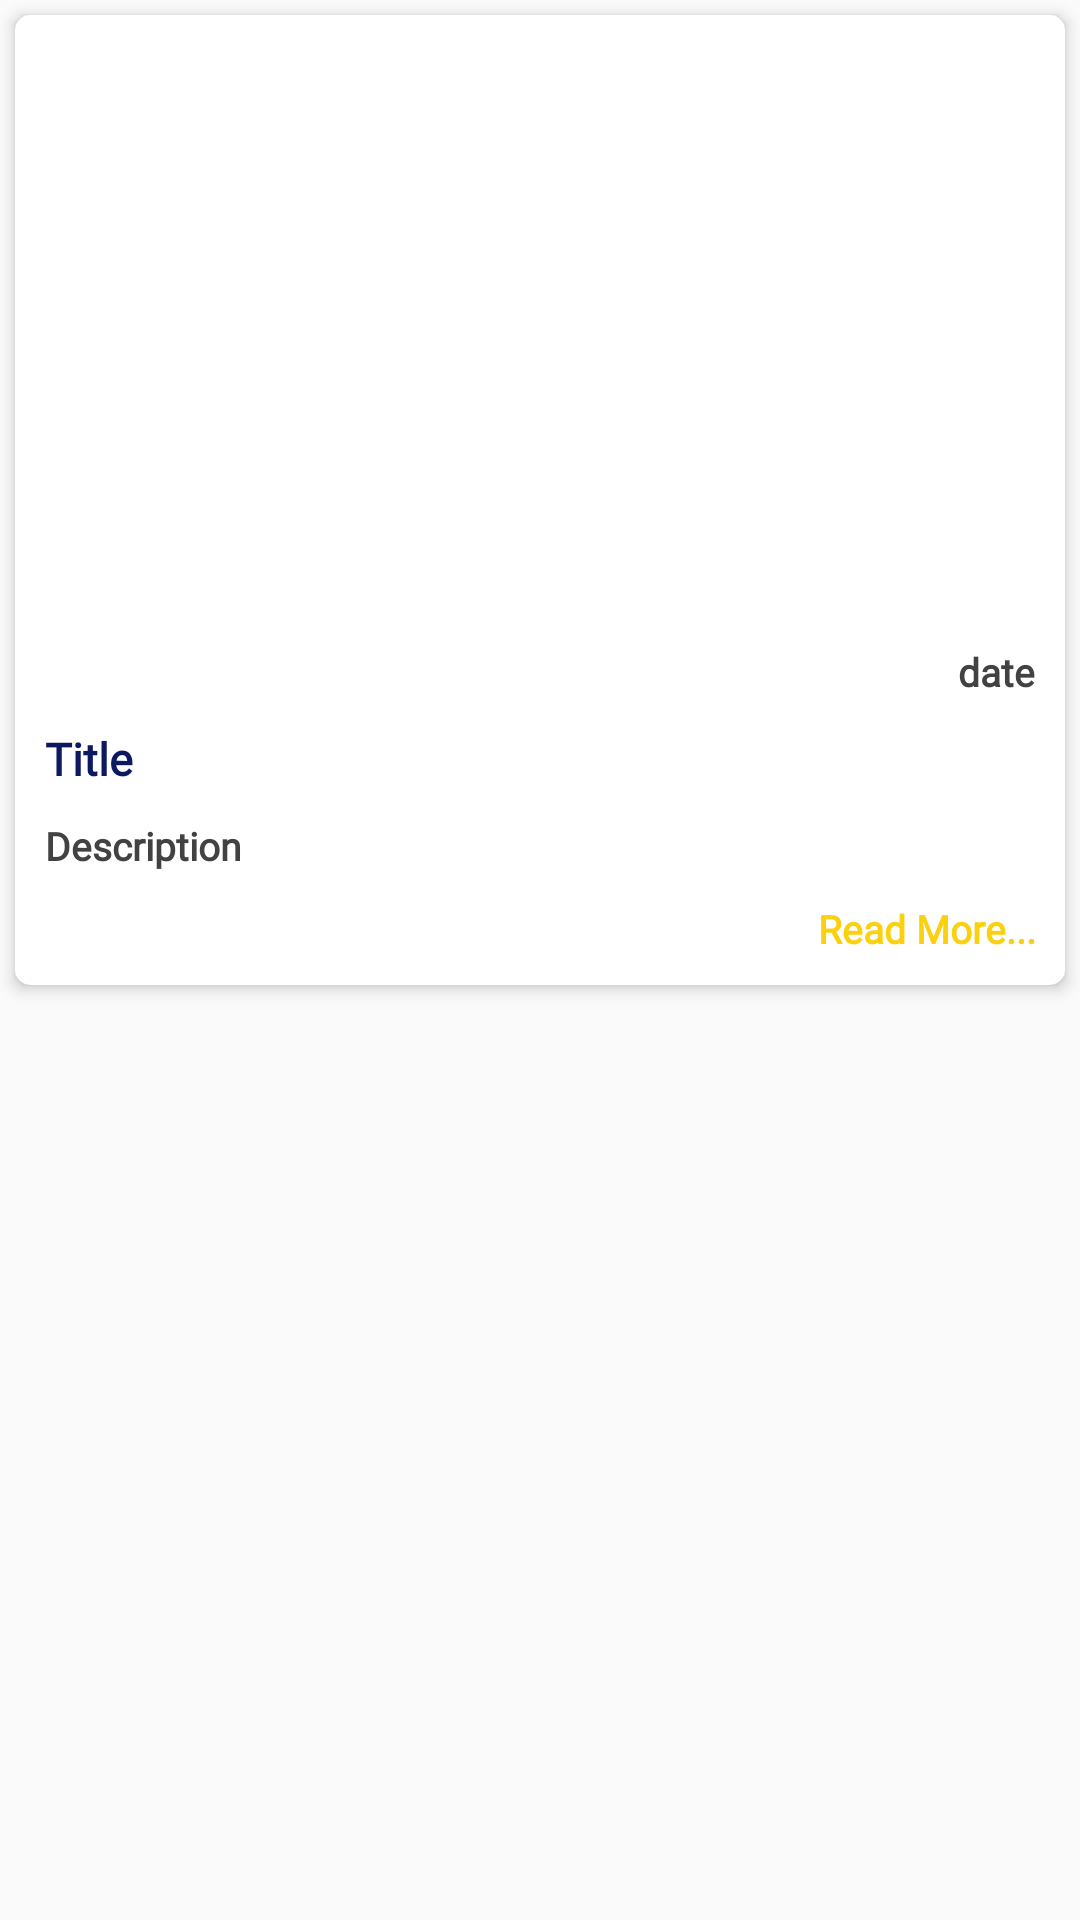

Here is an Android app screen rendered from its layout file. Give the layout XML and the strings, colors and styles it references.
<!-- AndroidManifest.xml: application theme AppTheme -->
<!-- res/layout/card_news.xml -->
<?xml version="1.0" encoding="utf-8"?>
<LinearLayout xmlns:android="http://schemas.android.com/apk/res/android"
    xmlns:app="http://schemas.android.com/apk/res-auto"
    android:layout_width="match_parent"
    android:layout_height="wrap_content"
    android:orientation="vertical">

    <androidx.cardview.widget.CardView
        android:id="@+id/crNews"
        android:layout_width="match_parent"
        android:layout_margin="5dp"
        app:cardCornerRadius="5dp"
        app:cardElevation="3dp"
        android:layout_height="wrap_content">

        <LinearLayout
            android:layout_width="match_parent"
            android:layout_height="wrap_content"
            android:orientation="vertical">

            <ImageView
                android:id="@+id/ivImage"
                android:layout_width="match_parent"
                android:layout_height="200dp"
                android:scaleType="centerCrop" />

            <TextView
                android:id="@+id/tvDate"
                android:layout_width="match_parent"
                android:layout_height="wrap_content"
                android:gravity="end|center"
                android:paddingRight="10dp"
                android:layout_marginTop="10dp"
                android:text="date"
                android:textSize="13sp"
                android:fontFamily="@font/frankruhllibre_medium"
                android:textAppearance="@style/CustomTextAppearance"
                android:textColor="@color/cardview_dark_background" />

            <TextView
                android:id="@+id/tvTitle"
                android:layout_width="match_parent"
                android:layout_height="wrap_content"
                android:gravity="center|start"
                android:padding="10dp"
                android:text="Title"
                android:fontFamily="@font/frankruhllibre_medium"
                android:textAppearance="@style/CustomTextAppearance"
                android:textSize="15sp" />

            <TextView
                android:id="@+id/tvDescription"
                android:layout_width="match_parent"
                android:layout_height="wrap_content"
                android:gravity="center|start"
                android:maxLines="5"
                android:textSize="13sp"
                android:paddingLeft="10sp"
                android:paddingRight="10sp"
                android:paddingBottom="10sp"
                android:text="Description"
                android:fontFamily="@font/amiri_regular"
                android:textAppearance="@style/CustomTextAppearance"
                android:textColor="@color/cardview_dark_background" />

            <TextView
                android:layout_width="match_parent"
                android:layout_height="wrap_content"
                android:gravity="center|end"
                android:maxLines="5"
                android:textSize="13sp"
                android:paddingLeft="10sp"
                android:paddingRight="10sp"
                android:paddingBottom="10sp"
                android:text="Read More..."
                android:textAppearance="@style/CustomTextAppearance"
                android:fontFamily="@font/frankruhllibre_medium"
                android:textColor="@color/colorYellow" />
        </LinearLayout>
    </androidx.cardview.widget.CardView>

</LinearLayout>
<!-- resources referenced by this layout -->
<resources>
  <color name="colorYellow">#FAD00F</color>
  <style name="CustomTextAppearance" parent="TextAppearance.AppCompat.Body1">
          <item name="android:textColor">@color/colorBlue</item>
          <item name="android:textSize">17sp</item>
          <item name="android:textSize" tools:ignore="DuplicateDefinition">18sp</item>
          <item name="android:textStyle">bold</item>
      </style>
  <style name="AppTheme" parent="Theme.AppCompat.Light.NoActionBar">
          
          <item name="colorPrimary">@color/colorPrimary</item>
          <item name="colorPrimaryDark">@color/colorPrimaryDark</item>
          <item name="colorAccent">@color/colorAccent</item>
      </style>
  <color name="colorBlue">#0C185F</color>
  <color name="colorPrimary">#008577</color>
  <color name="colorPrimaryDark">#0C185F</color>
  <color name="colorAccent">#D81B60</color>
</resources>
